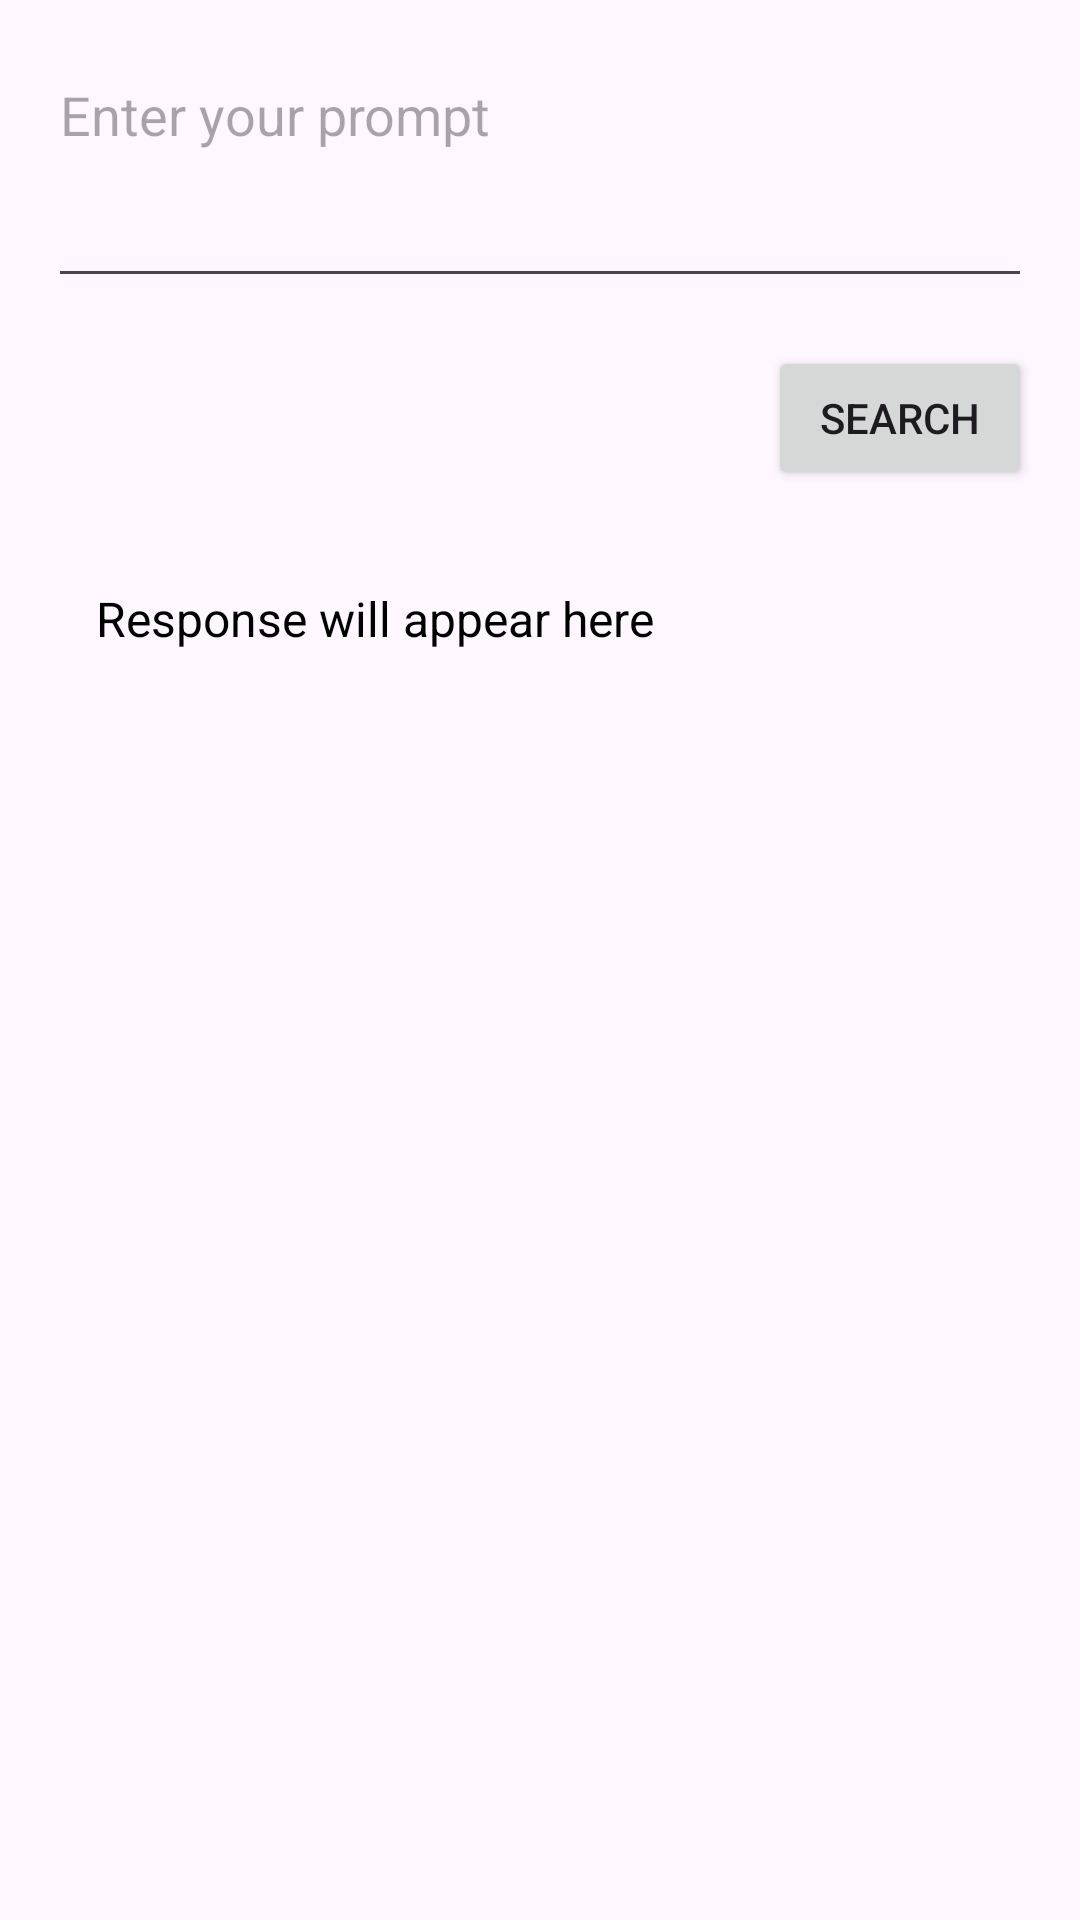

This screen was rendered from an Android layout file. Write that file and the resources it references.
<!-- AndroidManifest.xml: application theme Theme.ATI -->
<!-- res/layout/activity_main.xml -->
<?xml version="1.0" encoding="utf-8"?>
<RelativeLayout xmlns:android="http://schemas.android.com/apk/res/android"
    android:layout_width="match_parent"
    android:layout_height="match_parent"
    android:padding="16dp">

    <EditText
        android:id="@+id/editTextQuery"
        android:layout_width="match_parent"
        android:layout_height="wrap_content"
        android:hint="Enter your prompt"
        android:inputType="textMultiLine"
        android:gravity="start|top"
        android:minLines="3"
        android:layout_marginBottom="16dp"/>

    <Button
        android:id="@+id/buttonSearch"
        android:layout_width="wrap_content"
        android:layout_height="wrap_content"
        android:layout_below="@id/editTextQuery"
        android:layout_alignParentEnd="true"
        android:layout_marginStart="8dp"
        android:text="Search"
        android:paddingStart="16dp"
        android:paddingEnd="16dp"/>

    <TextView
        android:id="@+id/textViewResponse"
        android:layout_width="match_parent"
        android:layout_height="wrap_content"
        android:layout_below="@id/buttonSearch"
        android:layout_marginTop="16dp"
        android:textSize="16sp"
        android:textColor="@android:color/black"
        android:text="Response will appear here"
        android:padding="16dp"/>

</RelativeLayout>
<!-- resources referenced by this layout -->
<resources>
  <style name="Theme.ATI" parent="Base.Theme.ATI" />
  <style name="Base.Theme.ATI" parent="Theme.Material3.DayNight.NoActionBar">
          
          <item name="colorPrimary">@color/teal_700</item>
          <item name="colorPrimaryVariant">@color/black</item>
          <item name="colorOnPrimary">@color/white</item>
          
          <item name="colorSecondary">@color/teal_200</item>
          <item name="colorSecondaryVariant">@color/teal_700</item>
          <item name="colorOnSecondary">@color/black</item>
          
          <item name="android:statusBarColor" tools:targetApi="l">?attr/colorPrimaryVariant</item>
          
      </style>
  <!-- not gathered from this repository: default colours our renderer supplied (Android Studio template values) -->
  <color name="teal_200">#FF03DAC5</color>
  <color name="teal_700">#FF018786</color>
  <color name="black">#FF000000</color>
  <color name="white">#FFFFFFFF</color>
</resources>
